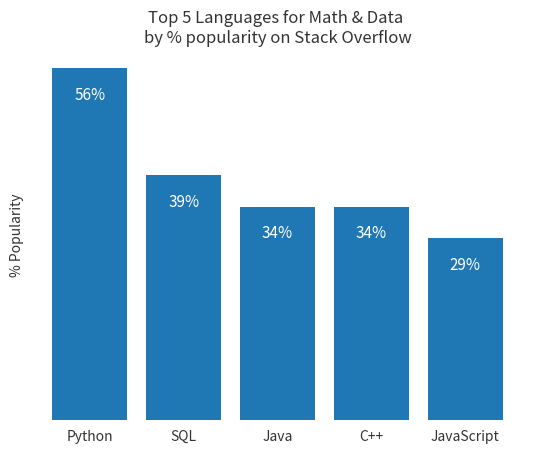

Reproduce this figure in Python.
import numpy as np
import matplotlib.pyplot as plt
plt.figure()

languages =['Python', 'SQL', 'Java', 'C++', 'JavaScript']
pos = np.arange(len(languages))
popularity = [56, 39, 34, 34, 29]

# change the bar colors to be less bright blue
bars = plt.bar(pos, popularity, align='center', linewidth=0, color='lightslategrey')
# make one bar, the python bar, a contrasting color
bars[0].set_color('#1F77B4')

plt.bar(pos, popularity, align='center')
# soften all labels by turning grey
plt.xticks(pos, languages, alpha=0.8)
plt.ylabel('% Popularity', alpha=0.8)
plt.title('Top 5 Languages for Math & Data \nby % popularity on Stack Overflow', alpha=0.8)
plt.tick_params(top=False, bottom=False, left=False, right=False,
                labelleft=False, labelbottom=True)

#plt.tick_params(top='off', bottom='off', left='off', right='off', labelleft='off', labelbottom='on')
#TODO: remove all the ticks (both axes), and tick labels on the Y axis
# remove the frame of the chart
for spine in plt.gca().spines.values():
    spine.set_visible(False)
# direct label each bar with Y axis values
for bar in bars:
    plt.gca().text(bar.get_x() + bar.get_width()/2, bar.get_height() - 5, str(int(bar.get_height())) + '%',
                 ha='center', color='w', fontsize=11)
